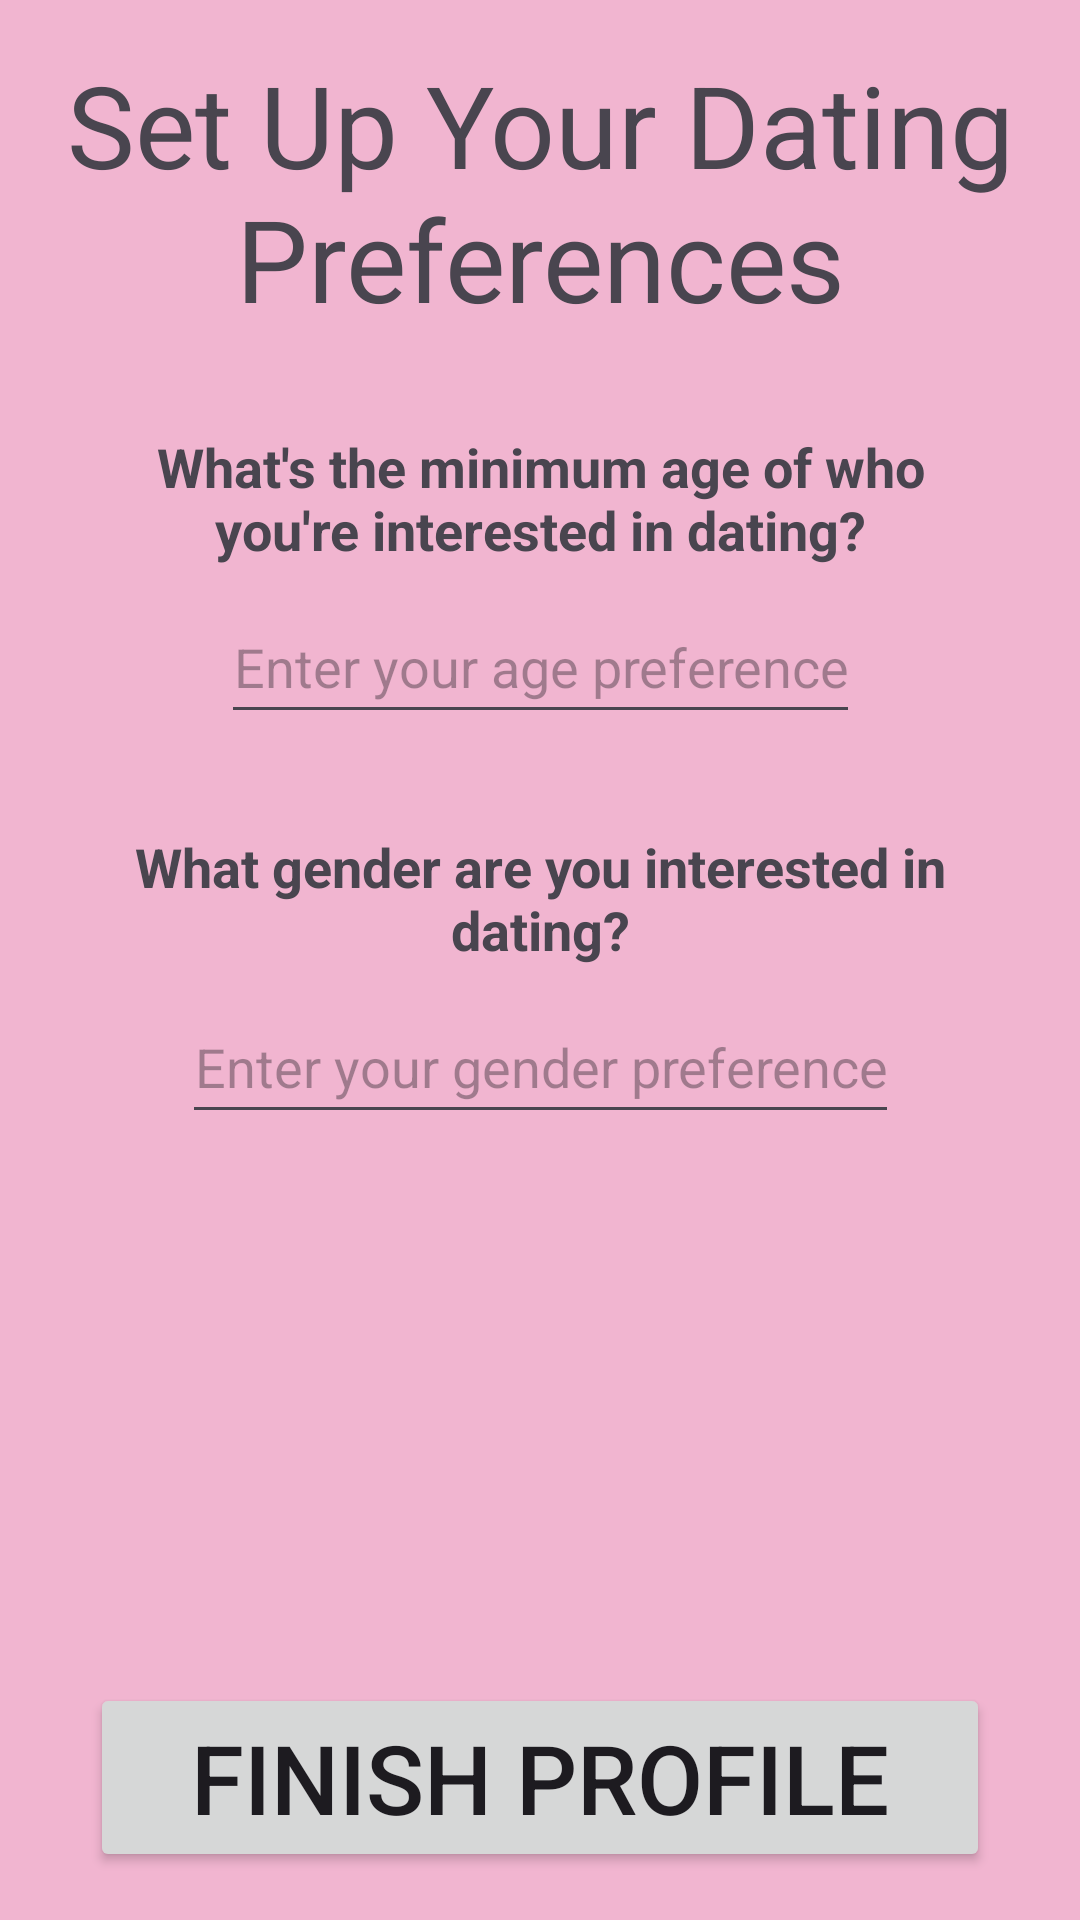

The Android layout XML behind this screen, and the referenced resources:
<!-- AndroidManifest.xml: application theme Theme.Cst338_project02_group3 -->
<!-- res/layout/activity_set_up_preferences.xml -->
<?xml version="1.0" encoding="utf-8"?>
<androidx.constraintlayout.widget.ConstraintLayout xmlns:android="http://schemas.android.com/apk/res/android"
    xmlns:app="http://schemas.android.com/apk/res-auto"
    xmlns:tools="http://schemas.android.com/tools"
    android:id="@+id/main"
    android:layout_width="match_parent"
    android:layout_height="match_parent"
    android:background="#F1B5D0"
    tools:context=".SetUpPreferencesActivity">

    <TextView
        android:id="@+id/setUpPreferencesPageTitle"
        android:layout_width="match_parent"
        android:layout_height="wrap_content"
        android:layout_margin="16dp"
        android:layout_marginTop="4dp"
        android:gravity="center"
        android:text="@string/set_up_your_dating_preferences"
        android:textSize="38sp"
        app:layout_constraintEnd_toEndOf="parent"
        app:layout_constraintStart_toStartOf="parent"
        app:layout_constraintTop_toTopOf="parent" />

    <TextView
        android:id="@+id/setAgePrefPrompt"
        android:layout_width="300dp"
        android:layout_height="wrap_content"
        android:layout_marginTop="32dp"
        android:gravity="center"
        android:text="@string/min_age_prompt"
        android:textSize="18sp"
        android:textStyle="bold"
        app:layout_constraintEnd_toEndOf="parent"
        app:layout_constraintStart_toStartOf="parent"
        app:layout_constraintTop_toBottomOf="@+id/setUpPreferencesPageTitle" />

    <EditText
        android:id="@+id/setAgePrefEditText"
        android:layout_width="wrap_content"
        android:layout_height="48dp"
        android:layout_marginTop="8dp"
        android:gravity="center"
        android:hint="@string/enter_your_age_preference"
        android:importantForAutofill="no"
        android:inputType="number"
        app:layout_constraintEnd_toEndOf="parent"
        app:layout_constraintStart_toStartOf="parent"
        app:layout_constraintTop_toBottomOf="@id/setAgePrefPrompt" />

    <TextView
        android:id="@+id/setGenderPrefPrompt"
        android:layout_width="300dp"
        android:layout_height="wrap_content"
        android:layout_marginTop="32dp"
        android:gravity="center"
        android:text="@string/gender_pref_prompt"
        android:textSize="18sp"
        android:textStyle="bold"
        app:layout_constraintEnd_toEndOf="parent"
        app:layout_constraintStart_toStartOf="parent"
        app:layout_constraintTop_toBottomOf="@id/setAgePrefEditText" />

    <EditText
        android:id="@+id/setGenderPrefEditText"
        android:layout_width="wrap_content"
        android:layout_height="48dp"
        android:layout_marginTop="8dp"
        android:gravity="center"
        android:hint="@string/enter_your_gender_preference"
        android:importantForAutofill="no"
        android:inputType="text"
        app:layout_constraintEnd_toEndOf="parent"
        app:layout_constraintStart_toStartOf="parent"
        app:layout_constraintTop_toBottomOf="@+id/setGenderPrefPrompt" />

    <Button
        android:id="@+id/finishProfileSetUpButton"
        android:layout_width="300dp"
        android:layout_height="wrap_content"
        android:layout_margin="16dp"
        android:text="@string/finish_profile"
        android:textSize="32sp"
        app:layout_constraintBottom_toBottomOf="parent"
        app:layout_constraintEnd_toEndOf="parent"
        app:layout_constraintStart_toStartOf="parent" />

</androidx.constraintlayout.widget.ConstraintLayout>
<!-- resources referenced by this layout -->
<resources>
  <string name="enter_your_age_preference">Enter your age preference</string>
  <string name="enter_your_gender_preference">Enter your gender preference</string>
  <string name="finish_profile">Finish Profile</string>
  <string name="gender_pref_prompt">What gender are you interested in dating?</string>
  <string name="min_age_prompt">What\'s the minimum age of who you\'re interested in dating?</string>
  <string name="set_up_your_dating_preferences">Set Up Your Dating Preferences</string>
  <style name="Theme.Cst338_project02_group3" parent="Base.Theme.Cst338_project02_group3" />
  <style name="Base.Theme.Cst338_project02_group3" parent="Theme.Material3.DayNight.NoActionBar">
          
          
      </style>
</resources>
